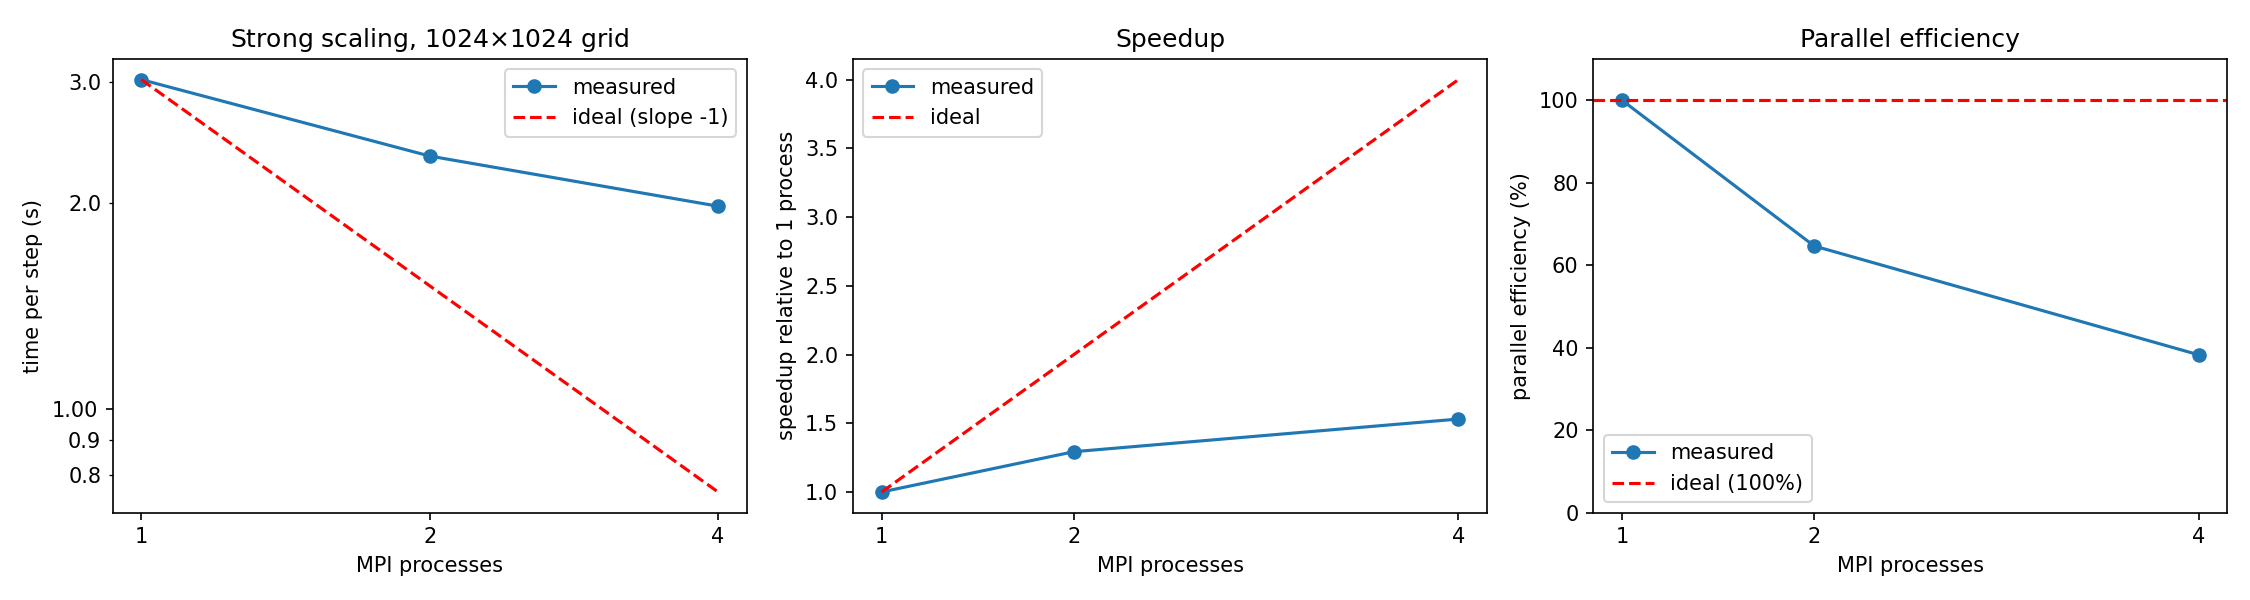

Data behind this chart, as committed beside it:
processes, n, seconds_per_step
1, 1024, 3.027
2, 1024, 2.341
4, 1024, 1.978
